Run: headless pygame with SDL's dummy video driver; simulated clock (each Clock.tick advances the game by its frame time, no real sleeping); random seed 0; keys injected as events and as key.get_pressed() state; mouse plan: one left click at the window centre at the start of phase 2, then a move to the lower-right quarter at the start of phase 3.
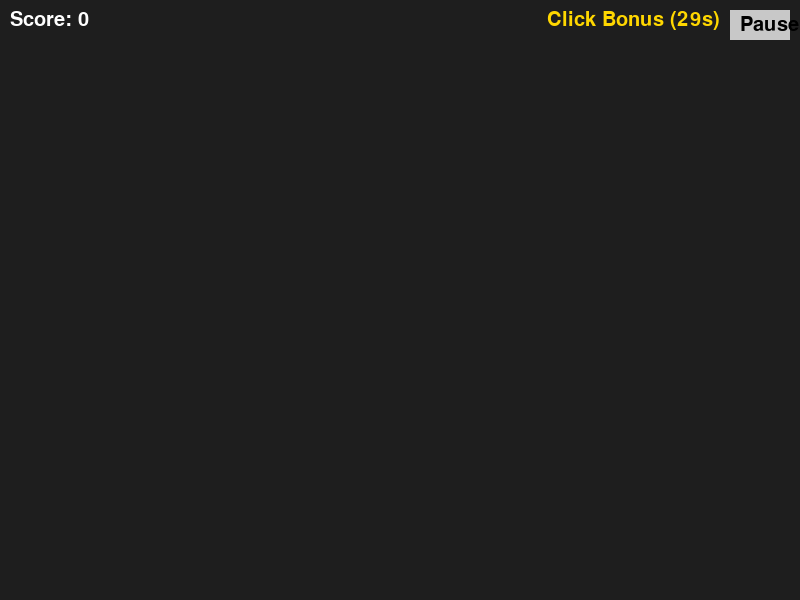
Frame 1 of 4 · flips 1–60 · no input
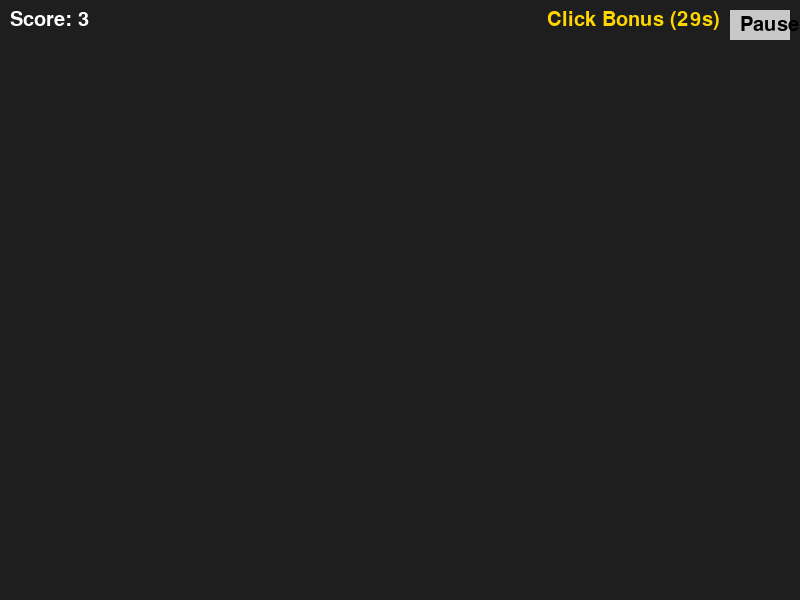
Frame 2 of 4 · flips 61–180 · clicked the window centre · tapped SPACE, RETURN · held RIGHT (→), D
Frame 3 of 4 · flips 181–300 · moved the mouse to the lower-right quarter · held DOWN (↓), S · screen unchanged from frame 2, image omitted
Frame 4 of 4 · flips 301–420 · held LEFT (←), A, UP (↑), W · screen unchanged from frame 3, image omitted

The pygame program that drew these frames:

import pygame
import time

pygame.init()

# Screen settings
WIDTH, HEIGHT = 800, 600
screen = pygame.display.set_mode((WIDTH, HEIGHT))
pygame.display.set_caption("Knowledge Clicker")

font = pygame.font.SysFont(None, 30)
clock = pygame.time.Clock()

# Game values
score = 0
click_value = 1
auto_click_rate = 1
last_auto_click_time = time.time()

# Upgrade system
active_upgrade = None
upgrade_end_time = 0

# Upgrade mapping per mini-game
MINIGAME_UPGRADES = {
    1: "Click Bonus",
    2: "Auto Click"
}

def apply_upgrade(upgrade_type):
    global active_upgrade, upgrade_end_time, click_value, auto_click_rate
    active_upgrade = upgrade_type
    upgrade_end_time = time.time() + 30  # Upgrade lasts 30 seconds

    if upgrade_type == "Click Bonus":
        click_value += 2
    elif upgrade_type == "Auto Click":
        auto_click_rate += 3

def remove_upgrade():
    global active_upgrade, click_value, auto_click_rate
    if active_upgrade == "Click Bonus":
        click_value -= 2
    elif active_upgrade == "Auto Click":
        auto_click_rate -= 3
    active_upgrade = None

def reward_upgrade(minigame_id):
    if minigame_id in MINIGAME_UPGRADES:
        upgrade_type = MINIGAME_UPGRADES[minigame_id]
        apply_upgrade(upgrade_type)

def draw_upgrade_status():
    if active_upgrade:
        remaining = int(upgrade_end_time - time.time())
        upgrade_text = f"{active_upgrade} ({remaining}s)"
        text_surf = font.render(upgrade_text, True, (255, 215, 0))
        screen.blit(text_surf, (WIDTH - text_surf.get_width() - 80, 10))  # leave space for pause

def auto_click():
    global score
    now = time.time()
    if now - last_auto_click_time >= 1:
        score += auto_click_rate
        return now
    return last_auto_click_time

def draw_pause_button():
    pygame.draw.rect(screen, (200, 200, 200), (WIDTH - 70, 10, 60, 30))
    pause_text = font.render("Pause", True, (0, 0, 0))
    screen.blit(pause_text, (WIDTH - 60, 15))

def draw_score():
    score_text = font.render(f"Score: {score}", True, (255, 255, 255))
    screen.blit(score_text, (10, 10))

# TEMP: Simulate minigame completion for testing
def simulate_minigame_completion():
    reward_upgrade(minigame_id=1)  # Change to 2 for minigame 2

simulate_minigame_completion()  # Trigger upgrade manually for testing

# Game loop
running = True
while running:
    screen.fill((30, 30, 30))

    for event in pygame.event.get():
        if event.type == pygame.QUIT:
            running = False
        elif event.type == pygame.MOUSEBUTTONDOWN:
            # Click to add points
            score += click_value

    draw_score()
    draw_upgrade_status()
    draw_pause_button()

    # Handle upgrade expiration
    if active_upgrade and time.time() >= upgrade_end_time:
        remove_upgrade()

    # Handle auto click
    last_auto_click_time = auto_click()

    pygame.display.flip()
    clock.tick(60)

pygame.quit()
